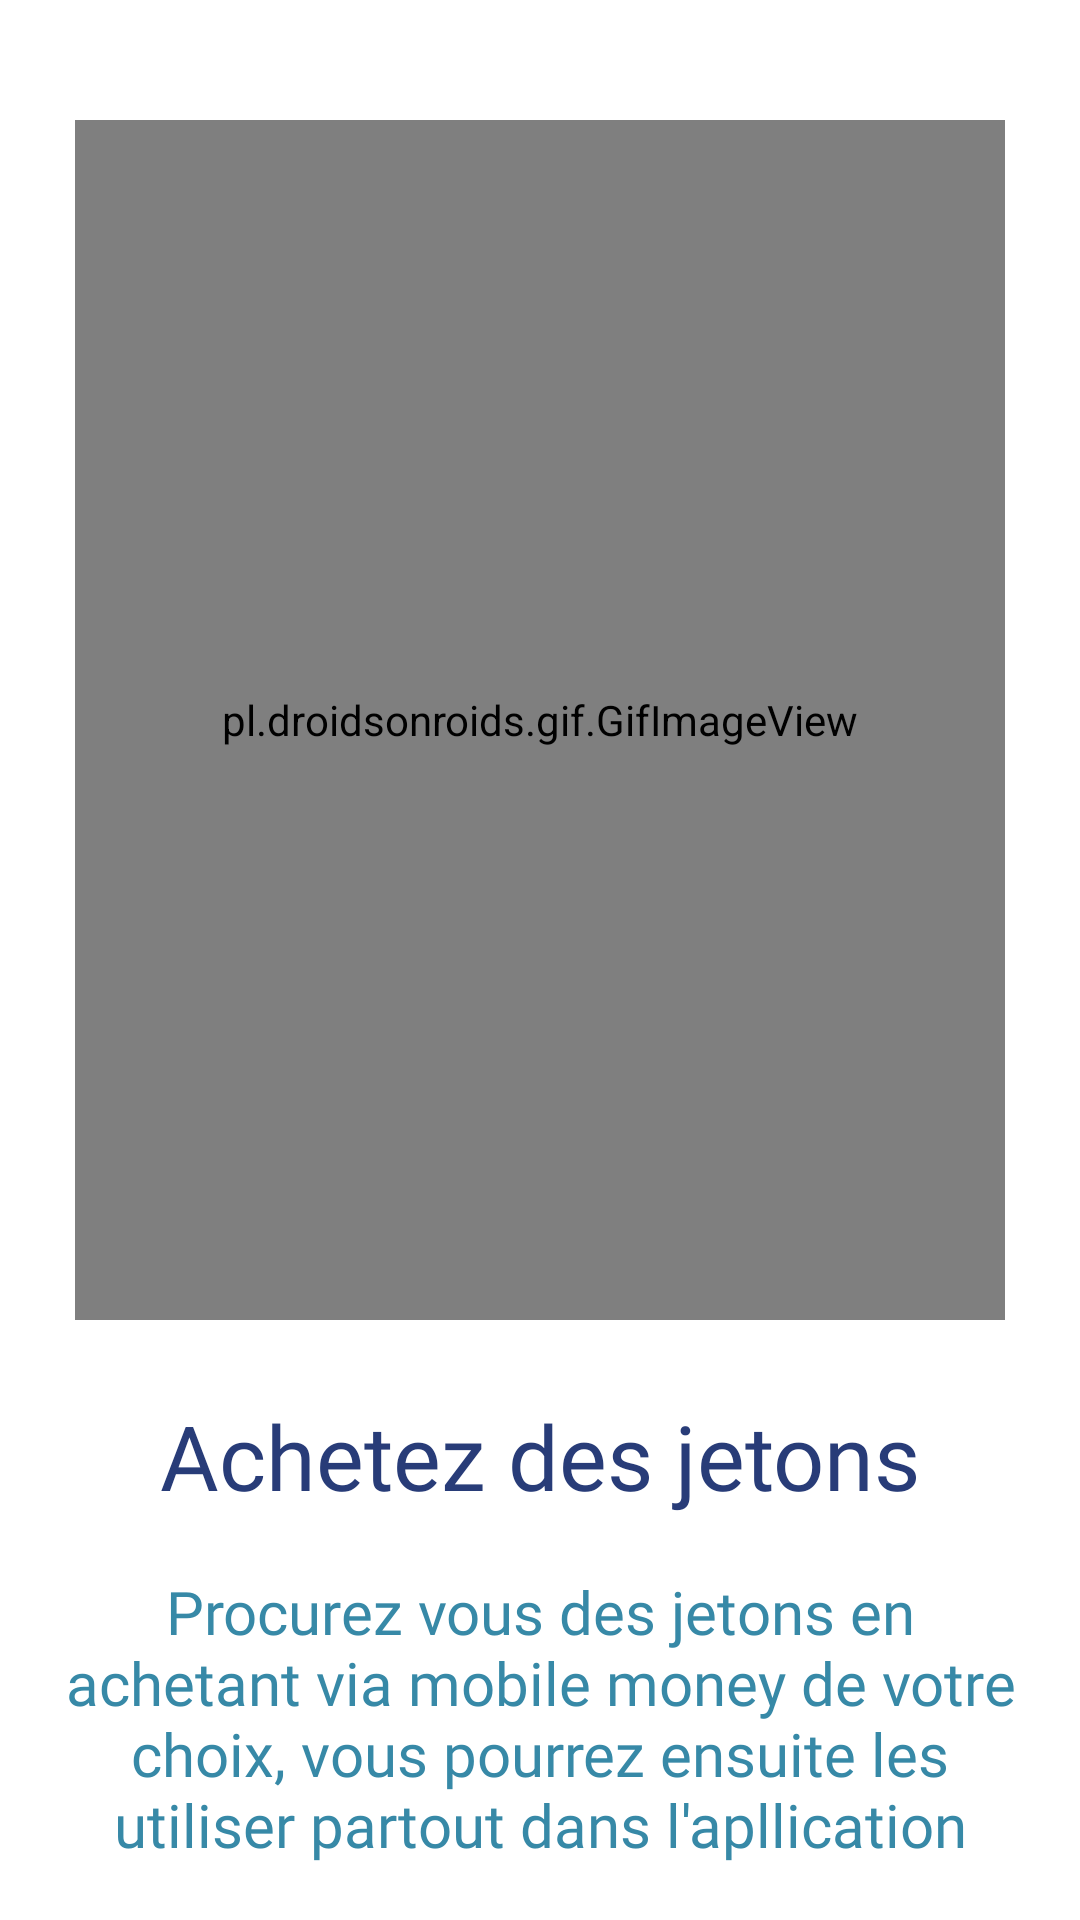

This screen was rendered from an Android layout file. Write that file and the resources it references.
<!-- AndroidManifest.xml: application theme Theme.Lokre -->
<!-- res/layout/slides.xml -->
<?xml version="1.0" encoding="utf-8"?>
<androidx.constraintlayout.widget.ConstraintLayout xmlns:android="http://schemas.android.com/apk/res/android"
    android:layout_width="match_parent"
    android:layout_height="match_parent"
    xmlns:app="http://schemas.android.com/apk/res-auto">

    <pl.droidsonroids.gif.GifImageView
        android:id="@+id/iv_image_slide"
        android:layout_width="0dp"
        android:layout_height="400dp"
        android:background="#eef"
        android:layout_marginTop="40dp"
        android:layout_marginStart="25dp"
        android:layout_marginEnd="25dp"
        android:layout_marginBottom="25dp"
        app:layout_constraintEnd_toEndOf="parent"
        app:layout_constraintStart_toStartOf="parent"
        app:layout_constraintTop_toTopOf="parent"
        android:src="@drawable/slide1" />

    <TextView
        android:id="@+id/tv_titre_slide"
        android:layout_width="wrap_content"
        android:layout_height="wrap_content"
        android:layout_marginTop="25dp"
        android:gravity="center"
        android:text="@string/tv_titre_slide1"
        android:textSize="@dimen/text_titre_slide"
        android:textColor="@color/splash_separator"
        android:fontFamily="@font/chewy"
        app:layout_constraintEnd_toEndOf="parent"
        app:layout_constraintStart_toStartOf="parent"
        app:layout_constraintTop_toBottomOf="@+id/iv_image_slide" />

    <TextView
        android:id="@+id/tv_desc_slide"
        android:layout_width="wrap_content"
        android:layout_height="wrap_content"
        android:gravity="center"
        android:paddingStart="20dp"
        android:paddingEnd="20dp"
        android:paddingTop="10dp"
        android:paddingBottom="10dp"
        android:text="@string/tv_description_slide1"
        android:textSize="@dimen/text_desc_slide"
        android:textColor="@color/splash_text"
        android:fontFamily="@font/chewy"
        app:layout_constraintEnd_toEndOf="parent"
        app:layout_constraintStart_toStartOf="parent"
        app:layout_constraintTop_toBottomOf="@+id/tv_titre_slide"
        app:layout_constraintBottom_toBottomOf="parent"/>

</androidx.constraintlayout.widget.ConstraintLayout>
<!-- resources referenced by this layout -->
<resources>
  <color name="splash_separator">#283c78</color>
  <color name="splash_text">#3789a7</color>
  <dimen name="text_desc_slide">20sp</dimen>
  <dimen name="text_titre_slide">30sp</dimen>
  <!-- drawable slide1: gif bitmap (drawable-hdpi, 201992 bytes) -->
  <string name="tv_description_slide1">"Procurez vous des jetons en achetant via mobile money de votre choix, vous pourrez ensuite les utiliser partout dans l'apllication"</string>
  <string name="tv_titre_slide1">"Achetez des jetons"</string>
  <style name="Theme.Lokre" parent="Theme.MaterialComponents.Light.NoActionBar">
          
          <item name="colorPrimary">@color/colorPrimary</item>
          <item name="android:textColorPrimary">@color/textColorPrimary</item>
          <item name="colorPrimaryDark">@color/colorPrimaryDark</item>
          <item name="colorAccent">@color/colorAccent</item>
      </style>
  <color name="colorPrimary">#40a2c6</color>
  <color name="textColorPrimary">#080c31</color>
  <color name="colorPrimaryDark">#283c78</color>
  <color name="colorAccent">#40a2c6</color>
</resources>
